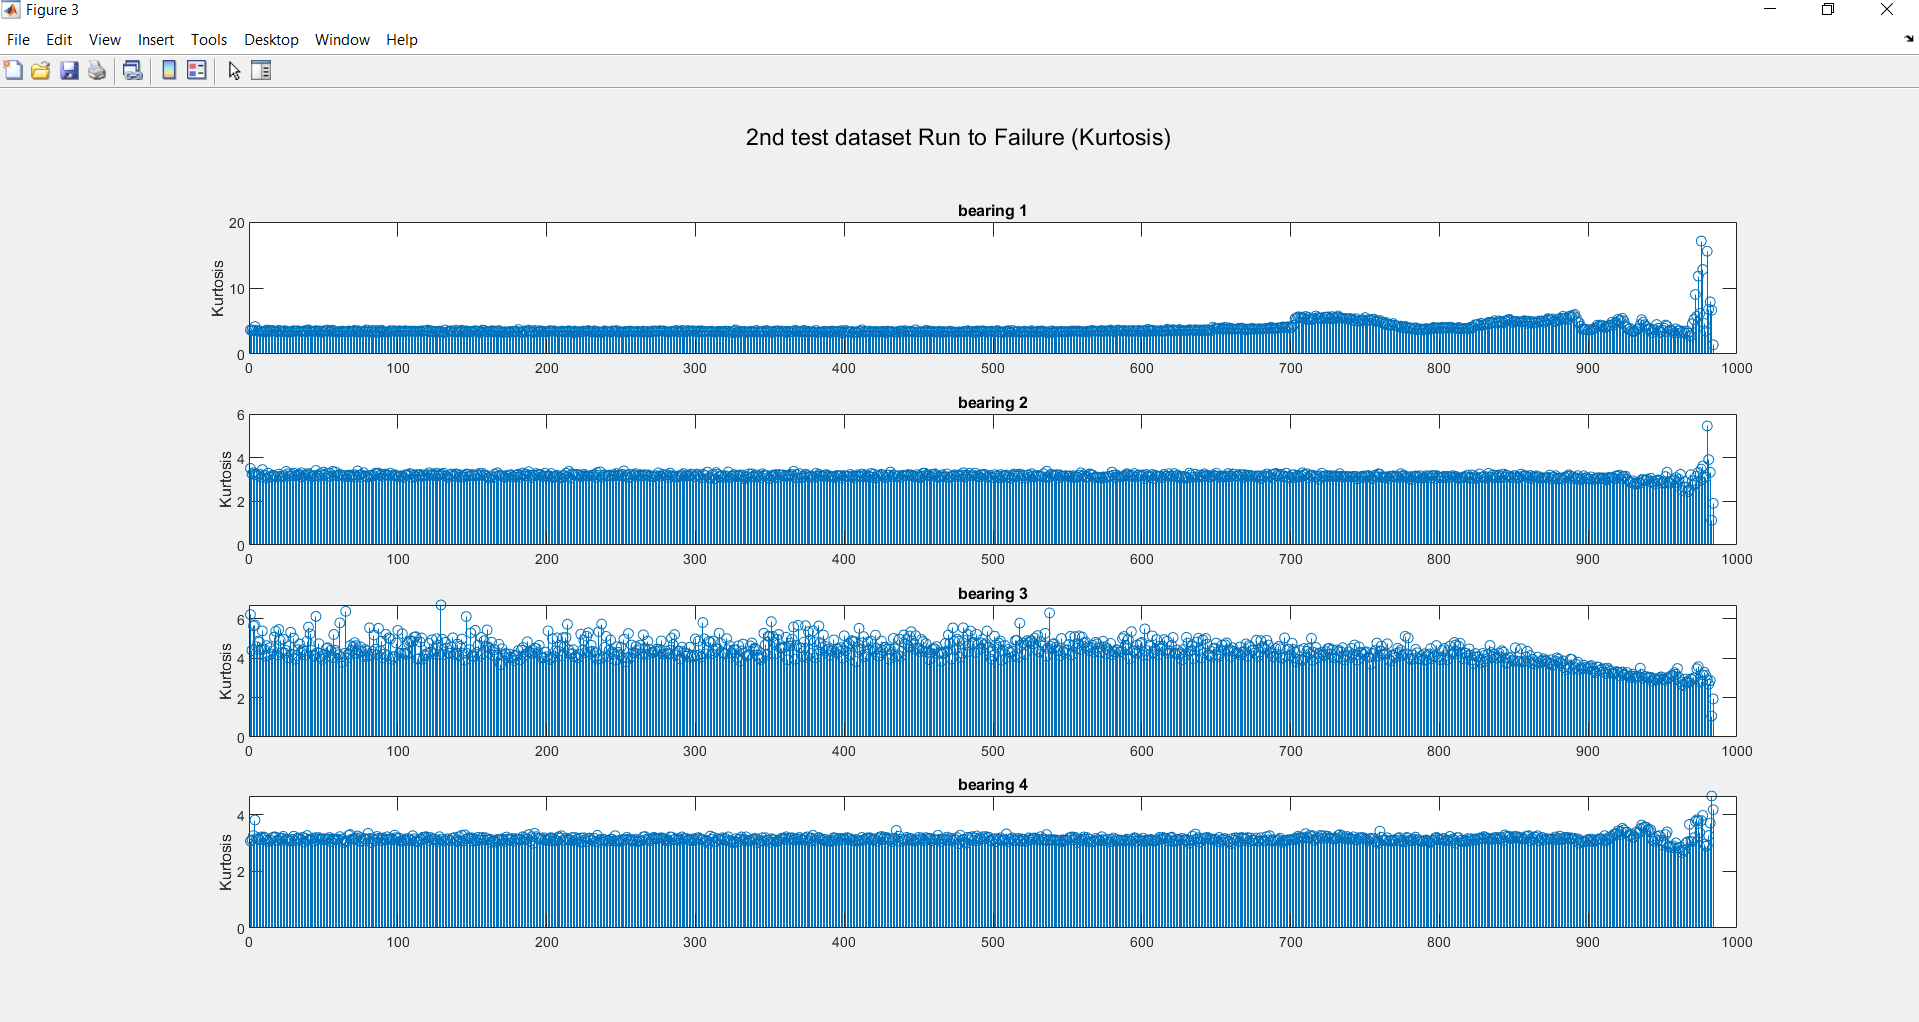

Data behind this chart, as committed beside it:
3.6288	3.5068	6.2131	3.066
3.648	3.253	4.395	3.107
3.514	3.311	5.64	3.257
4.158	3.235	5.683	3.806
3.603	3.226	4.578	3.139
3.456	3.186	4.862	3.149
3.479	3.25	4.822	3.108
3.472	3.104	4.445	3.21
3.405	3.451	5.385	3.16
3.325	3.196	4.462	3.206
3.455	3.17	4.101	3.174
3.642	3.059	4.636	3.11
3.365	3.291	4.154	3.045
3.598	3.106	4.542	3.102
3.551	3.14	4.215	3.08
3.553	3.196	4.368	3.194
3.48	3.166	5.072	3.214
3.448	3.118	5.367	3.203
3.341	3.137	4.153	3.092
3.596	3.243	5.455	3.082
3.506	3.152	4.914	3.15
3.384	3.156	4.287	3.164
3.415	3.134	4.963	3.228
3.52	3.187	4.255	3.082
3.485	3.371	4.388	3.136
3.31	3.262	4.022	3.127
3.368	3.157	4.612	3.095
3.404	3.174	5.316	3.065
3.342	3.233	4.202	3.125
3.535	3.291	5.017	3.235
3.489	3.166	3.957	3.074
3.487	3.166	4.135	3.143
3.509	3.201	4.434	3.176
3.405	3.23	4.714	3.153
3.407	3.307	4.317	3.114
3.422	3.114	4.426	3.196
3.41	3.173	4.347	3.034
3.571	3.216	4.166	3.16
3.357	3.263	4.864	3.259
3.656	3.275	5.58	3.098
3.506	3.199	5.236	3.132
3.453	3.148	4.402	3.139
3.431	3.138	4.163	3.168
3.488	3.183	4.085	3.063
3.537	3.414	6.123	3.189
3.458	3.189	4.287	3.123
3.357	3.135	4.734	3.185
3.498	3.27	4.069	3.128
3.33	3.183	3.954	3.113
3.424	3.339	4.16	3.151
3.553	3.207	4.214	3.107
3.579	3.271	4.489	3.145
3.628	3.148	4.531	3.128
3.398	3.291	4.09	3.19
3.425	3.132	4.398	3.053
3.613	3.37	4.019	3.141
3.484	3.183	5.204	3.129
3.449	3.346	4.399	3.121
3.299	3.167	4.278	3.126
3.348	3.192	4.173	3.13
3.413	3.237	5.795	3.22
... 923 more rows
